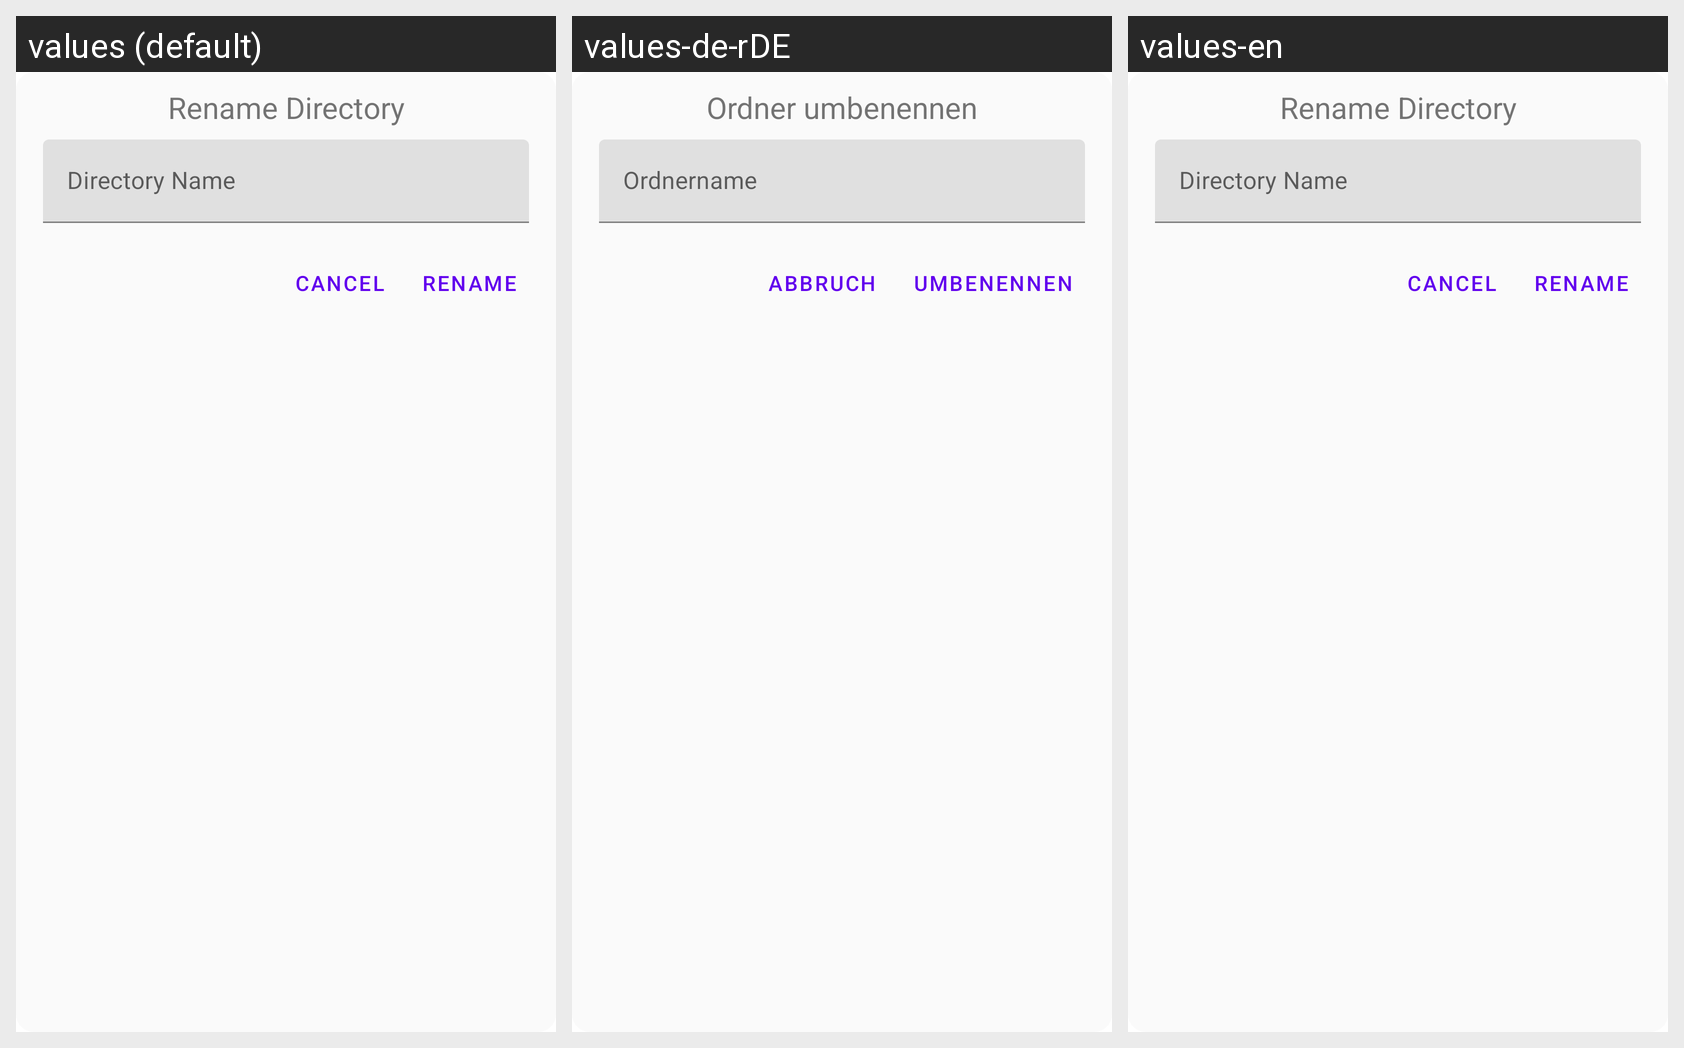

Strings drawn on this Android screen and how each of the app's shown locales translates them:
Android screen res/layout/directory_rename_dialog.xml rendered under 3 locales, left to right: values (default), values-de-rDE, values-en. Device: Nexus 5 (rendered at 1080×1920; each locale shown at half size, 540×960, under a caption strip naming it); theme AppTheme.
Strings drawn on this screen, with the default value and each locale's value (text and hints the layout hard-codes, and strings that could not be matched under every locale, appear in the picture but are not listed):

rename_directory
  values: Rename Directory
  values-de-rDE: Ordner umbenennen
  values-en: Rename Directory

directory_name
  values: Directory Name
  values-de-rDE: Ordnername
  values-en: Directory Name

cancel
  values: Cancel
  values-de-rDE: Abbruch
  values-en: Cancel

rename
  values: Rename
  values-de-rDE: Umbenennen
  values-en: Rename
